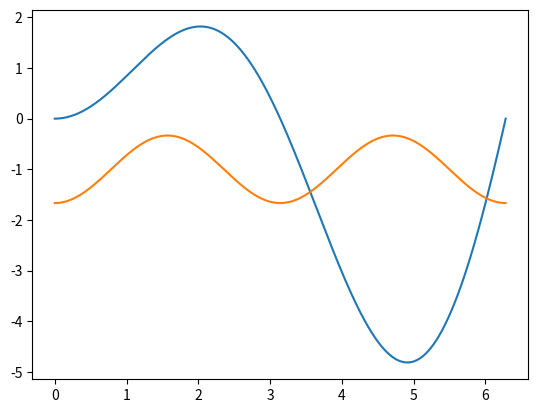

The matplotlib source for this figure:
# AAE 301: Signals
# Homework 4 Problem 4
# Author: Bruce LaBounty

import numpy as np
import matplotlib.pyplot as plt

t = np.linspace(0, 2*np.pi, 1000)
Re_t = np.zeros_like(t)
Im_t = np.zeros_like(t)
N = 2 # Number of k values

for k in range (2, N+1):
    Re_t = Re_t - (-2 / (1 - k**2)) * np.cos(k * t)

p_t = -1 + Re_t

f_t = np.zeros_like(t)
f_t = t * np.sin(t)

plt.figure(1)
plt.plot(t, f_t)
plt.plot(t, p_t)
plt.show()